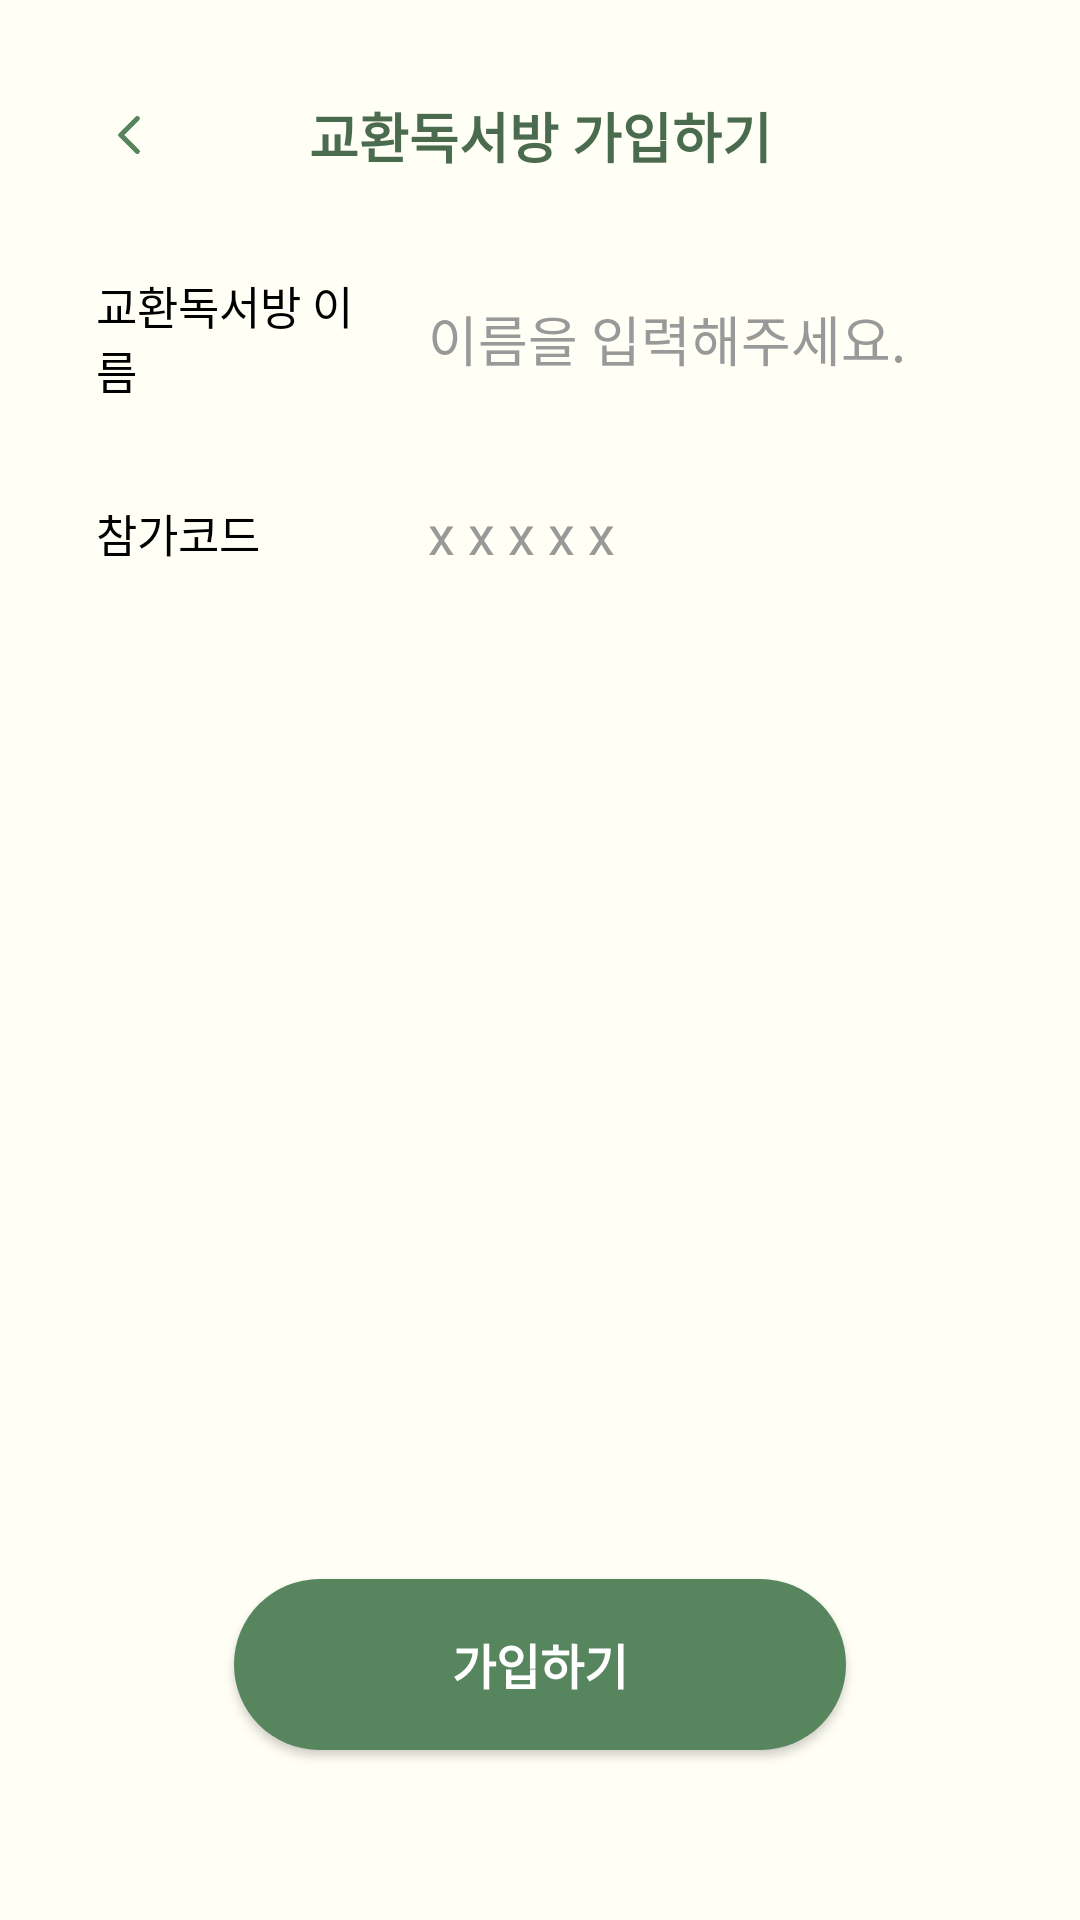

This screen was rendered from an Android layout file. Write that file and the resources it references.
<!-- AndroidManifest.xml: application theme Theme.OneDayOnePaper -->
<!-- res/layout/group_joingroup.xml -->
<?xml version="1.0" encoding="utf-8"?>
<LinearLayout xmlns:android="http://schemas.android.com/apk/res/android"
        android:layout_width="match_parent"
        android:layout_height="match_parent"
        android:background="@color/background"
        android:orientation="vertical"
        android:paddingHorizontal="32dp"
        android:paddingTop="24dp">
    <LinearLayout
        android:layout_width="match_parent"
        android:layout_height="wrap_content"
        android:orientation="horizontal"
        android:gravity="center_vertical"
        android:paddingTop="8dp">

        <ImageButton
            android:id="@+id/backButton"
            android:layout_width="22dp"
            android:layout_height="22dp"
            android:adjustViewBounds="true"
            android:background="@android:color/transparent"
            android:contentDescription="뒤로가기"
            android:scaleType="centerInside"
            android:src="@drawable/ic_arrow_back" />

        <TextView
            android:id="@+id/title"
            android:layout_width="0dp"
            android:layout_height="wrap_content"
            android:layout_weight="1"
            android:gravity="center"
            android:text="교환독서방 가입하기"
            android:textColor="#4A6B4E"
            android:textSize="18sp"
            android:textStyle="bold" />

        <View
            android:layout_width="22dp"
            android:layout_height="22dp" />
    </LinearLayout>

        <LinearLayout
            android:layout_width="match_parent"
            android:layout_height="wrap_content"
            android:layout_marginTop="32dp"
            android:gravity="center_vertical"
            android:orientation="horizontal">

            <TextView
                android:layout_width="0dp"
                android:layout_height="wrap_content"
                android:layout_weight="1"
                android:text="교환독서방 이름"
                android:textColor="@color/black"
                android:textSize="15sp" />

            <EditText
                android:id="@+id/etName"
                android:layout_width="0dp"
                android:layout_height="45dp"
                android:layout_weight="2"
                android:background="@drawable/gray_border_box"
                android:hint="이름을 입력해주세요."
                android:paddingHorizontal="12dp"
                android:textColor="#000000"
                android:textColorHint="#999999" />
        </LinearLayout>

        <LinearLayout
            android:layout_width="match_parent"
            android:layout_height="wrap_content"
            android:layout_marginTop="20dp"
            android:gravity="center_vertical"
            android:orientation="horizontal">

            <TextView
                android:layout_width="0dp"
                android:layout_height="wrap_content"
                android:layout_weight="1"
                android:text="참가코드"
                android:textColor="@color/black"
                android:textSize="15sp" />

            <EditText
                android:id="@+id/etCode"
                android:layout_width="0dp"
                android:layout_height="45dp"
                android:layout_weight="2"
                android:background="@drawable/gray_border_box"
                android:hint="x x x x x"
                android:paddingHorizontal="12dp"
                android:textColor="#000000"
                android:textColorHint="#999999" />
        </LinearLayout>

        <androidx.appcompat.widget.AppCompatButton
            android:id="@+id/btnCreate"
            android:layout_width="204dp"
            android:layout_height="57dp"
            android:layout_gravity="center_horizontal"
            android:layout_marginTop="326dp"
            android:layout_marginBottom="16dp"
            android:background="@drawable/btn_deepgreen_rounded"
            android:text="가입하기"
            android:textColor="@android:color/white"
            android:textSize="16sp"
            android:textStyle="bold" />
    </LinearLayout>
<!-- resources referenced by this layout -->
<resources>
  <color name="background">#FFFFF5</color>
  <color name="black">#FF000000</color>
  <!-- drawable btn_deepgreen_rounded (drawable) -->
  <?xml version="1.0" encoding="utf-8"?>
  <shape xmlns:android="http://schemas.android.com/apk/res/android">
      <solid android:color="@color/deepgreen" />
      <corners android:radius="66dp"/>
  </shape>
  <!-- drawable ic_arrow_back: png bitmap (drawable, 984 bytes) -->
  <style name="Theme.OneDayOnePaper" parent="Theme.Material3.DayNight.NoActionBar">
          <item name="android:statusBarColor">@color/white</item>
      </style>
  <color name="deepgreen">#57855E</color>
  <color name="white">#FFFFFFFF</color>
</resources>
